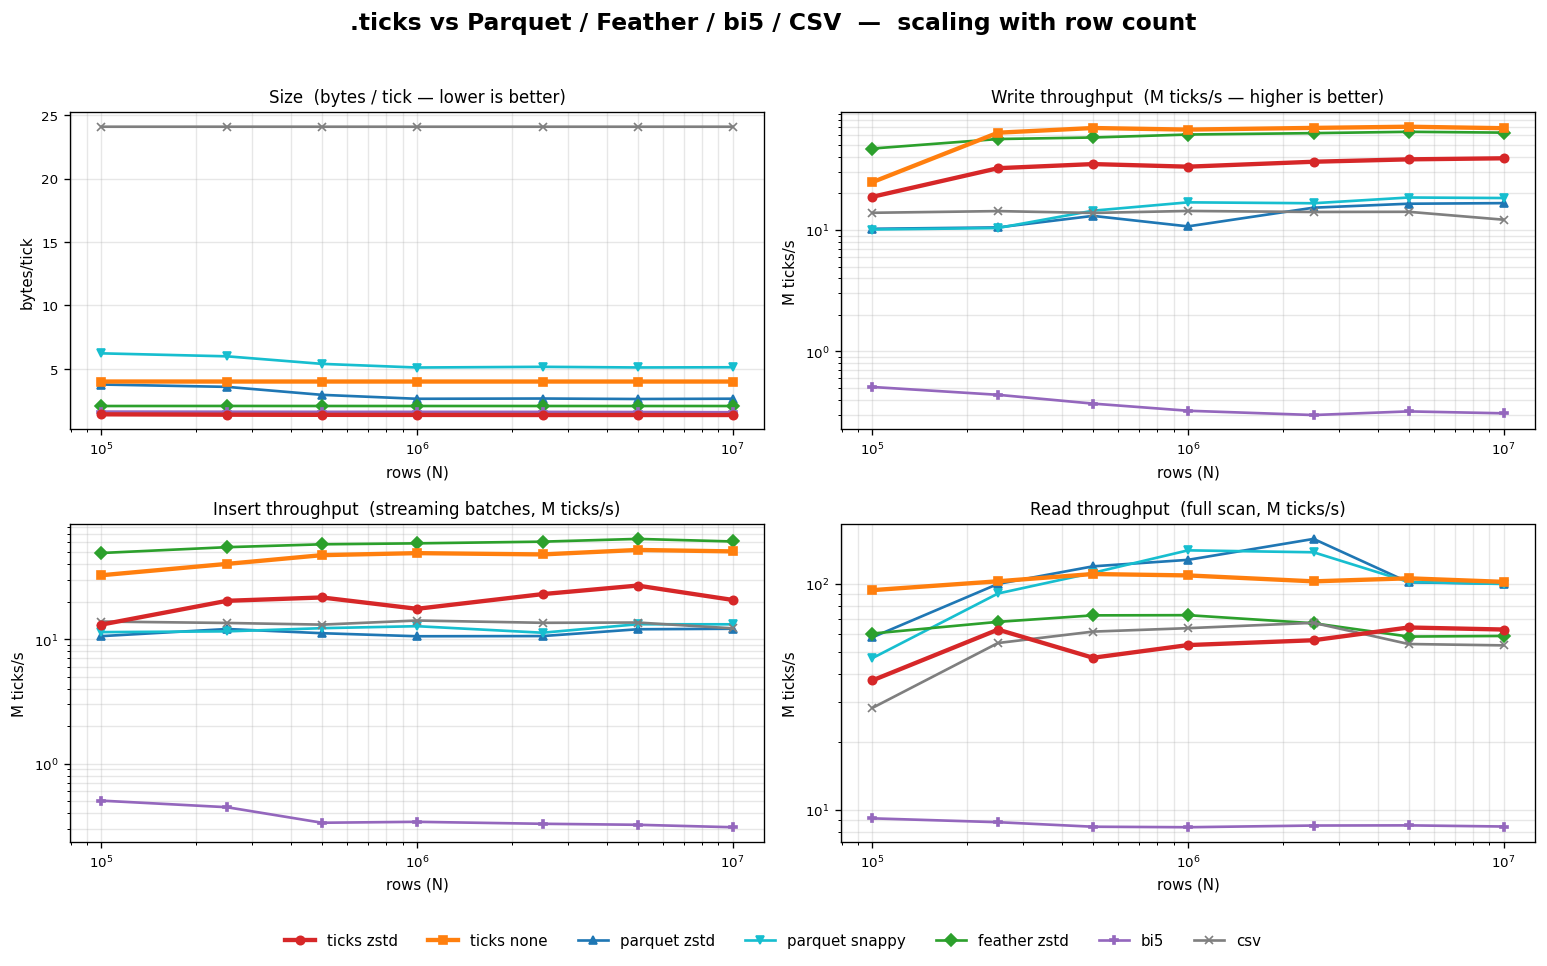

The table this chart was drawn from, first rows:
format, n, size_bytes, write_s, insert_s, read_s
ticks none, 100000, 400135, 0.004041, 0.003060, 0.001067
ticks zstd, 100000, 141563, 0.005335, 0.007630, 0.002675
parquet snappy, 100000, 622162, 0.009915, 0.008767, 0.002132
parquet zstd, 100000, 376503, 0.009779, 0.009445, 0.001725
feather zstd, 100000, 207042, 0.002137, 0.002027, 0.001660
bi5, 100000, 163024, 0.196, 0.1985, 0.0109
csv, 100000, 2408143, 0.007221, 0.007210, 0.003539
ticks none, 250000, 1000135, 0.003958, 0.006200, 0.002437
ticks zstd, 250000, 346437, 0.007754, 0.01228, 0.003987
parquet snappy, 250000, 1496775, 0.02409, 0.02161, 0.002760
parquet zstd, 250000, 895180, 0.02382, 0.0207, 0.002503
feather zstd, 250000, 518722, 0.004462, 0.004550, 0.003684
bi5, 250000, 404878, 0.5683, 0.5604, 0.02834
csv, 250000, 6020600, 0.01749, 0.0185, 0.004570
ticks none, 500000, 2000135, 0.007245, 0.01055, 0.004527
ticks zstd, 500000, 687122, 0.01435, 0.02308, 0.01062
parquet snappy, 500000, 2695982, 0.03471, 0.04076, 0.004472
parquet zstd, 500000, 1475013, 0.03829, 0.04474, 0.004186
feather zstd, 500000, 1036410, 0.008669, 0.008628, 0.006897
bi5, 500000, 806162, 1.343, 1.494, 0.05935
csv, 500000, 12040688, 0.03621, 0.03816, 0.008138
ticks none, 1000000, 4000135, 0.01493, 0.02032, 0.009184
ticks zstd, 1000000, 1367610, 0.03014, 0.05695, 0.01867
parquet snappy, 1000000, 5104763, 0.05926, 0.07857, 0.007114
parquet zstd, 1000000, 2640432, 0.09345, 0.09466, 0.007837
feather zstd, 1000000, 2071666, 0.01639, 0.01695, 0.01377
bi5, 1000000, 1611281, 3.074, 2.937, 0.1193
csv, 1000000, 24081595, 0.06975, 0.07073, 0.01571
ticks none, 2500000, 10000135, 0.03614, 0.05203, 0.02439
ticks zstd, 2500000, 3403264, 0.06863, 0.1085, 0.04442
parquet snappy, 2500000, 12900180, 0.1507, 0.2217, 0.01814
parquet zstd, 2500000, 6652155, 0.1639, 0.2358, 0.01583
feather zstd, 2500000, 5180602, 0.03991, 0.04108, 0.03737
bi5, 2500000, 4020944, 8.336, 7.616, 0.2932
csv, 2500000, 60203833, 0.1778, 0.1845, 0.0372
ticks none, 5000000, 20000198, 0.07068, 0.09577, 0.04729
ticks zstd, 5000000, 6806179, 0.1312, 0.1852, 0.07803
parquet snappy, 5000000, 25543932, 0.2703, 0.379, 0.04905
parquet zstd, 5000000, 13117239, 0.3041, 0.4158, 0.04926
feather zstd, 5000000, 10354746, 0.07783, 0.07809, 0.08558
bi5, 5000000, 7987342, 15.56, 15.52, 0.5854
csv, 5000000, 120407831, 0.3544, 0.3671, 0.09234
ticks none, 10000000, 40000261, 0.1454, 0.1968, 0.09807
ticks zstd, 10000000, 13604318, 0.2571, 0.4832, 0.1593
parquet snappy, 10000000, 51250754, 0.546, 0.7588, 0.1002
parquet zstd, 10000000, 26465572, 0.6015, 0.8241, 0.09993
feather zstd, 10000000, 20715442, 0.1581, 0.1637, 0.1701
bi5, 10000000, 15796035, 32.27, 32.47, 1.184
csv, 10000000, 240815779, 0.8234, 0.8175, 0.1872
